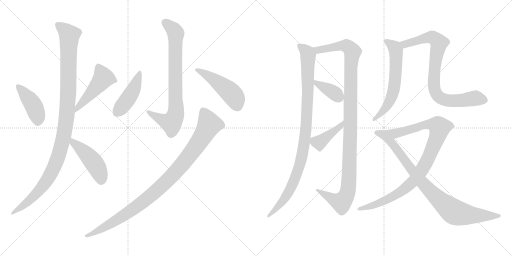
t = 0.00 s
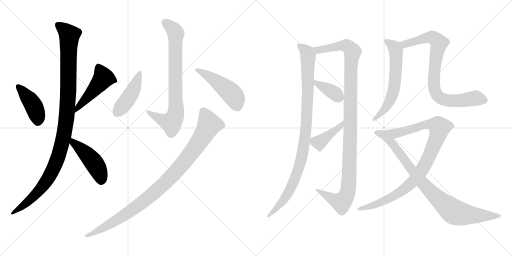
t = 2.66 s
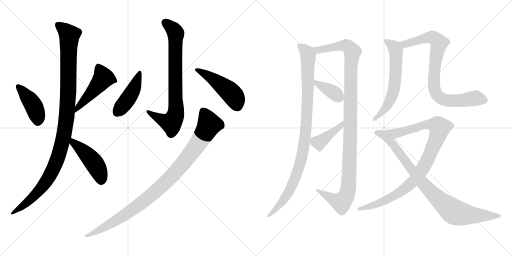
t = 5.31 s
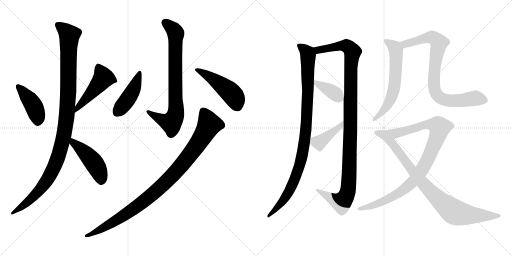
t = 7.96 s
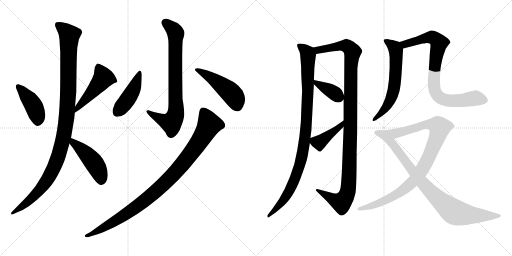
t = 10.62 s
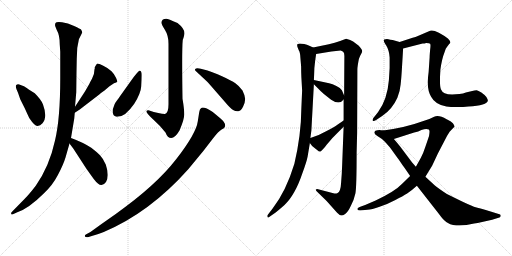
t = 13.27 s

The animated SVG that drew these frames (rendered in a browser with its animation timeline set to each time). Animation: 16 CSS @keyframes rules; one cycle of 13.27 s.

<svg version="1.1" viewBox="0 0 2048 1024" xmlns="http://www.w3.org/2000/svg">
  <g stroke="lightgray" stroke-dasharray="1,1" stroke-width="1" transform="scale(4, 4)">
    <line x1="0" y1="0" x2="256" y2="256"></line>
    <line x1="256" y1="0" x2="0" y2="256"></line>
    <line x1="128" y1="0" x2="128" y2="256"></line>
    <line x1="0" y1="128" x2="256" y2="128"></line>
    <line x1="256" y1="0" x2="512" y2="256"></line>
    <line x1="512" y1="0" x2="256" y2="256"></line>
    <line x1="384" y1="0" x2="384" y2="256"></line>
    <line x1="256" y1="128" x2="512" y2="128"></line>
  </g>
<g transform="scale(1, -1) translate(0, -850)">
   <style type="text/css">
    @keyframes keyframes0 {
      from {
       stroke: black;
       stroke-dashoffset: 423;
       stroke-width: 128;
       }
       58% {
       animation-timing-function: step-end;
       stroke: black;
       stroke-dashoffset: 0;
       stroke-width: 128;
       }
       to {
       stroke: black;
       stroke-width: 1024;
       }
       }
       #make-me-a-hanzi-animation-0 {
         animation: keyframes0 0.594238s both;
         animation-delay: 0.000000s;
         animation-timing-function: linear;
       }
    @keyframes keyframes1 {
      from {
       stroke: black;
       stroke-dashoffset: 486;
       stroke-width: 128;
       }
       61% {
       animation-timing-function: step-end;
       stroke: black;
       stroke-dashoffset: 0;
       stroke-width: 128;
       }
       to {
       stroke: black;
       stroke-width: 1024;
       }
       }
       #make-me-a-hanzi-animation-1 {
         animation: keyframes1 0.645508s both;
         animation-delay: 0.594238s;
         animation-timing-function: linear;
       }
    @keyframes keyframes2 {
      from {
       stroke: black;
       stroke-dashoffset: 1104;
       stroke-width: 128;
       }
       78% {
       animation-timing-function: step-end;
       stroke: black;
       stroke-dashoffset: 0;
       stroke-width: 128;
       }
       to {
       stroke: black;
       stroke-width: 1024;
       }
       }
       #make-me-a-hanzi-animation-2 {
         animation: keyframes2 1.148438s both;
         animation-delay: 1.239746s;
         animation-timing-function: linear;
       }
    @keyframes keyframes3 {
      from {
       stroke: black;
       stroke-dashoffset: 461;
       stroke-width: 128;
       }
       60% {
       animation-timing-function: step-end;
       stroke: black;
       stroke-dashoffset: 0;
       stroke-width: 128;
       }
       to {
       stroke: black;
       stroke-width: 1024;
       }
       }
       #make-me-a-hanzi-animation-3 {
         animation: keyframes3 0.625163s both;
         animation-delay: 2.388184s;
         animation-timing-function: linear;
       }
    @keyframes keyframes4 {
      from {
       stroke: black;
       stroke-dashoffset: 782;
       stroke-width: 128;
       }
       72% {
       animation-timing-function: step-end;
       stroke: black;
       stroke-dashoffset: 0;
       stroke-width: 128;
       }
       to {
       stroke: black;
       stroke-width: 1024;
       }
       }
       #make-me-a-hanzi-animation-4 {
         animation: keyframes4 0.886393s both;
         animation-delay: 3.013347s;
         animation-timing-function: linear;
       }
    @keyframes keyframes5 {
      from {
       stroke: black;
       stroke-dashoffset: 445;
       stroke-width: 128;
       }
       59% {
       animation-timing-function: step-end;
       stroke: black;
       stroke-dashoffset: 0;
       stroke-width: 128;
       }
       to {
       stroke: black;
       stroke-width: 1024;
       }
       }
       #make-me-a-hanzi-animation-5 {
         animation: keyframes5 0.612142s both;
         animation-delay: 3.899740s;
         animation-timing-function: linear;
       }
    @keyframes keyframes6 {
      from {
       stroke: black;
       stroke-dashoffset: 482;
       stroke-width: 128;
       }
       61% {
       animation-timing-function: step-end;
       stroke: black;
       stroke-dashoffset: 0;
       stroke-width: 128;
       }
       to {
       stroke: black;
       stroke-width: 1024;
       }
       }
       #make-me-a-hanzi-animation-6 {
         animation: keyframes6 0.642253s both;
         animation-delay: 4.511882s;
         animation-timing-function: linear;
       }
    @keyframes keyframes7 {
      from {
       stroke: black;
       stroke-dashoffset: 989;
       stroke-width: 128;
       }
       76% {
       animation-timing-function: step-end;
       stroke: black;
       stroke-dashoffset: 0;
       stroke-width: 128;
       }
       to {
       stroke: black;
       stroke-width: 1024;
       }
       }
       #make-me-a-hanzi-animation-7 {
         animation: keyframes7 1.054850s both;
         animation-delay: 5.154135s;
         animation-timing-function: linear;
       }
    @keyframes keyframes8 {
      from {
       stroke: black;
       stroke-dashoffset: 995;
       stroke-width: 128;
       }
       76% {
       animation-timing-function: step-end;
       stroke: black;
       stroke-dashoffset: 0;
       stroke-width: 128;
       }
       to {
       stroke: black;
       stroke-width: 1024;
       }
       }
       #make-me-a-hanzi-animation-8 {
         animation: keyframes8 1.059733s both;
         animation-delay: 6.208985s;
         animation-timing-function: linear;
       }
    @keyframes keyframes9 {
      from {
       stroke: black;
       stroke-dashoffset: 1138;
       stroke-width: 128;
       }
       79% {
       animation-timing-function: step-end;
       stroke: black;
       stroke-dashoffset: 0;
       stroke-width: 128;
       }
       to {
       stroke: black;
       stroke-width: 1024;
       }
       }
       #make-me-a-hanzi-animation-9 {
         animation: keyframes9 1.176107s both;
         animation-delay: 7.268718s;
         animation-timing-function: linear;
       }
    @keyframes keyframes10 {
      from {
       stroke: black;
       stroke-dashoffset: 377;
       stroke-width: 128;
       }
       55% {
       animation-timing-function: step-end;
       stroke: black;
       stroke-dashoffset: 0;
       stroke-width: 128;
       }
       to {
       stroke: black;
       stroke-width: 1024;
       }
       }
       #make-me-a-hanzi-animation-10 {
         animation: keyframes10 0.556803s both;
         animation-delay: 8.444825s;
         animation-timing-function: linear;
       }
    @keyframes keyframes11 {
      from {
       stroke: black;
       stroke-dashoffset: 413;
       stroke-width: 128;
       }
       57% {
       animation-timing-function: step-end;
       stroke: black;
       stroke-dashoffset: 0;
       stroke-width: 128;
       }
       to {
       stroke: black;
       stroke-width: 1024;
       }
       }
       #make-me-a-hanzi-animation-11 {
         animation: keyframes11 0.586100s both;
         animation-delay: 9.001628s;
         animation-timing-function: linear;
       }
    @keyframes keyframes12 {
      from {
       stroke: black;
       stroke-dashoffset: 616;
       stroke-width: 128;
       }
       67% {
       animation-timing-function: step-end;
       stroke: black;
       stroke-dashoffset: 0;
       stroke-width: 128;
       }
       to {
       stroke: black;
       stroke-width: 1024;
       }
       }
       #make-me-a-hanzi-animation-12 {
         animation: keyframes12 0.751302s both;
         animation-delay: 9.587728s;
         animation-timing-function: linear;
       }
    @keyframes keyframes13 {
      from {
       stroke: black;
       stroke-dashoffset: 828;
       stroke-width: 128;
       }
       73% {
       animation-timing-function: step-end;
       stroke: black;
       stroke-dashoffset: 0;
       stroke-width: 128;
       }
       to {
       stroke: black;
       stroke-width: 1024;
       }
       }
       #make-me-a-hanzi-animation-13 {
         animation: keyframes13 0.923828s both;
         animation-delay: 10.339030s;
         animation-timing-function: linear;
       }
    @keyframes keyframes14 {
      from {
       stroke: black;
       stroke-dashoffset: 970;
       stroke-width: 128;
       }
       76% {
       animation-timing-function: step-end;
       stroke: black;
       stroke-dashoffset: 0;
       stroke-width: 128;
       }
       to {
       stroke: black;
       stroke-width: 1024;
       }
       }
       #make-me-a-hanzi-animation-14 {
         animation: keyframes14 1.039388s both;
         animation-delay: 11.262858s;
         animation-timing-function: linear;
       }
    @keyframes keyframes15 {
      from {
       stroke: black;
       stroke-dashoffset: 885;
       stroke-width: 128;
       }
       74% {
       animation-timing-function: step-end;
       stroke: black;
       stroke-dashoffset: 0;
       stroke-width: 128;
       }
       to {
       stroke: black;
       stroke-width: 1024;
       }
       }
       #make-me-a-hanzi-animation-15 {
         animation: keyframes15 0.970215s both;
         animation-delay: 12.302246s;
         animation-timing-function: linear;
       }
</style>
<path d="M 77.0 512.5 Q 69.0 514.5 65.0 510.0 Q 61.0 505.5 66.0 493.5 L 72.0 479.5 L 81.0 453.5 L 99.0 417.5 Q 107.0 399.5 117.0 378.5 Q 139.0 345.5 150.0 346.5 Q 161.0 347.5 170.0 357.5 Q 191.0 380.5 172.0 432.5 Q 166.0 450.5 139.0 477.5 L 115.0 492.5 Q 97.0 505.5 93.0 506.5 L 77.0 512.5 Z" fill="lightgray"></path> 
<path d="M 299.0 399.5 L 319.0 412.5 L 397.0 472.5 Q 406.0 480.5 418.0 488.5 L 438.0 505.5 Q 447.0 512.5 456.0 517.5 Q 467.0 520.5 469.0 523.5 Q 470.0 525.5 464.0 539.5 Q 458.0 553.5 446.0 565.5 Q 434.0 577.5 413.0 587.5 Q 391.0 597.5 388.0 595.5 Q 385.0 593.5 379.0 581.5 Q 379.0 578.5 379.0 575.5 L 378.0 573.5 Q 378.0 552.5 368.0 535.5 Q 358.0 517.5 357.0 514.5 L 341.0 486.5 Q 338.0 481.5 332.0 472.5 L 300.0 423.5 C 284.0 398.5 274.0 383.5 299.0 399.5 Z" fill="lightgray"></path> 
<path d="M 309.0 658.5 Q 315.0 691.5 316.0 694.5 L 329.0 720.5 Q 329.0 724.5 324.0 732.5 Q 322.0 734.5 296.5 746.5 Q 271.0 758.5 248.0 761.5 Q 225.0 764.5 222.0 758.0 Q 219.0 751.5 221.0 745.5 L 227.0 730.5 Q 239.0 710.5 239.0 672.5 L 241.0 643.5 L 241.0 536.5 Q 241.0 375.5 220.0 288.5 Q 198.0 186.5 143.0 107.5 Q 117.0 73.5 98.0 54.5 L 48.0 3.5 Q 43.0 -1.5 45.0 -5.5 Q 45.0 -9.5 54.0 -5.5 L 67.0 0.5 Q 114.0 15.5 177.0 78.5 Q 210.0 108.5 232.0 151.0 Q 254.0 193.5 262.0 220.5 L 278.0 276.5 L 284.0 298.5 L 297.0 376.5 L 299.0 399.5 L 300.0 423.5 L 305.0 481.5 L 306.0 562.5 L 307.0 615.5 L 309.0 658.5 Z" fill="lightgray"></path> 
<path d="M 278.0 276.5 L 293.0 256.5 L 345.0 176.5 Q 369.0 142.5 375.0 134.5 Q 394.0 109.5 406.0 110.5 Q 430.0 115.5 431.0 150.5 Q 431.0 169.5 423.0 192.5 Q 414.0 214.5 400.0 229.5 Q 386.0 243.5 365.0 259.5 Q 331.0 281.5 284.0 298.5 C 256.0 308.5 260.0 300.5 278.0 276.5 Z" fill="lightgray"></path> 
<path d="M 665.0 775.5 Q 646.0 775.5 646.0 759.5 Q 646.0 752.5 660.0 730.5 Q 674.0 708.5 674.0 675.5 L 674.0 433.5 Q 674.0 397.5 660.0 394.5 Q 639.0 394.5 594.0 409.5 Q 570.0 409.5 613.0 372.5 Q 641.0 347.5 662.0 320.5 Q 670.0 298.5 685.0 298.5 Q 700.0 298.5 718.0 328.5 Q 737.0 371.5 737.0 393.0 Q 737.0 414.5 730.0 455.5 Q 727.0 651.5 731.0 690.5 Q 738.0 710.5 738.0 717.5 Q 738.0 736.5 710.0 758.5 Q 672.0 775.5 665.0 775.5 Z" fill="lightgray"></path> 
<path d="M 559.0 567.5 Q 555.0 568.5 522.0 524.5 L 482.0 468.5 Q 477.0 460.5 468.5 449.5 Q 460.0 438.5 458.0 432.5 L 451.0 412.5 Q 448.0 386.5 465.0 383.5 Q 499.0 379.5 537.0 435.5 Q 563.0 476.5 565.0 505.5 Q 567.0 534.5 567.0 550.5 Q 567.0 566.5 559.0 567.5 Z" fill="lightgray"></path> 
<path d="M 829.0 523.5 Q 834.0 518.5 859.0 489.5 L 900.0 442.5 Q 922.0 416.5 932.5 410.0 Q 943.0 403.5 953.5 405.0 Q 964.0 406.5 972.5 424.0 Q 981.0 441.5 980.5 455.0 Q 980.0 468.5 970.0 488.5 Q 957.0 506.5 941.5 517.5 Q 926.0 528.5 888.0 545.5 Q 850.0 562.5 830.0 568.5 L 803.0 575.5 Q 785.0 579.5 781.0 574.5 Q 777.0 569.5 785.0 564.5 L 829.0 523.5 Z" fill="lightgray"></path> 
<path d="M 367.0 -93.5 Q 393.0 -86.5 415.0 -77.5 Q 599.0 0.5 753.0 173.5 L 814.0 247.5 L 851.0 295.5 Q 875.0 325.5 886.5 332.0 Q 898.0 338.5 899.0 342.5 Q 902.0 346.5 899.0 356.0 Q 896.0 365.5 881.0 377.5 L 851.0 402.5 Q 813.0 426.5 804.0 417.5 Q 799.0 415.5 797.0 402.5 L 791.0 364.5 Q 785.0 317.5 704.5 213.0 Q 624.0 108.5 463.0 -5.5 L 399.0 -50.5 Q 362.0 -77.5 360.0 -78.5 L 345.0 -86.5 Q 338.0 -90.5 339.5 -95.0 Q 341.0 -99.5 351.0 -98.5 L 367.0 -93.5 Z" fill="lightgray"></path> 
<path d="M 1252.5 660.5 L 1239.5 666.5 Q 1204.5 679.5 1190.5 674.5 Q 1187.5 672.5 1189.5 663.5 L 1195.5 648.5 Q 1200.5 641.5 1201.5 620.5 L 1204.5 584.5 Q 1204.5 558.5 1205.5 541.5 L 1208.5 488.5 L 1205.5 419.5 Q 1204.5 309.5 1177.5 195.5 Q 1144.5 86.5 1090.5 16.5 L 1070.5 -9.5 Q 1067.5 -14.5 1070.5 -17.5 Q 1071.5 -23.5 1079.5 -15.5 L 1102.5 0.5 Q 1132.5 24.5 1145.5 38.5 Q 1159.5 52.5 1176.5 81.5 Q 1193.5 110.5 1209.5 157.5 Q 1226.5 203.5 1230.5 224.5 L 1239.5 278.5 L 1241.5 298.5 L 1245.5 328.5 L 1255.5 513.5 L 1255.5 530.5 L 1256.5 551.5 Q 1256.5 578.5 1260.5 606.5 L 1264.5 634.5 C 1267.5 654.5 1267.5 654.5 1252.5 660.5 Z" fill="lightgray"></path> 
<path d="M 1315.5 673.5 L 1252.5 660.5 C 1223.5 654.5 1234.5 629.5 1264.5 634.5 L 1325.5 644.5 L 1362.5 648.5 Q 1370.5 646.5 1373.5 642.5 Q 1377.5 638.5 1377.5 626.5 L 1376.5 468.5 L 1374.5 452.5 L 1374.5 368.5 L 1374.5 343.5 L 1368.5 187.5 Q 1367.5 156.5 1364.5 120.5 Q 1362.5 83.5 1350.5 78.5 Q 1344.5 75.5 1337.5 76.5 L 1272.5 93.5 Q 1265.5 94.5 1263.5 92.5 Q 1262.5 88.5 1266.5 85.5 L 1306.5 46.5 L 1348.5 -0.5 Q 1359.5 -11.5 1364.5 -11.5 Q 1370.5 -12.5 1380.5 -5.5 Q 1391.5 1.5 1403.5 27.5 Q 1416.5 52.5 1421.5 76.5 Q 1426.5 100.5 1426.5 240.5 L 1428.5 318.5 L 1429.5 572.5 Q 1429.5 584.5 1435.5 614.5 Q 1440.5 628.5 1446.5 638.5 Q 1452.5 647.5 1442.5 658.5 Q 1436.5 668.5 1424.5 675.5 Q 1412.5 685.5 1400.5 690.5 L 1384.5 695.5 L 1360.5 686.5 Q 1339.5 678.5 1315.5 673.5 Z" fill="lightgray"></path> 
<path d="M 1255.5 513.5 L 1272.5 496.5 Q 1279.5 488.5 1295.5 474.5 L 1324.5 451.5 Q 1357.5 428.5 1374.5 452.5 C 1380.5 459.5 1380.5 459.5 1376.5 468.5 L 1367.5 489.5 Q 1362.5 498.5 1345.5 506.5 Q 1329.5 514.5 1316.5 517.5 L 1255.5 530.5 C 1233.5 535.5 1234.5 534.5 1255.5 513.5 Z" fill="lightgray"></path> 
<path d="M 1239.5 278.5 L 1248.5 266.5 L 1273.5 246.5 Q 1276.5 242.5 1282.5 244.5 L 1292.5 254.5 Q 1300.5 262.5 1306.5 271.5 L 1313.5 279.5 Q 1325.5 295.5 1347.5 316.5 L 1374.5 343.5 C 1395.5 364.5 1399.5 385.5 1374.5 368.5 L 1349.5 351.5 Q 1338.5 343.5 1304.5 325.5 Q 1271.5 306.5 1241.5 298.5 C 1227.5 294.5 1227.5 294.5 1239.5 278.5 Z" fill="lightgray"></path> 
<path d="M 1598.5 682.5 L 1570.5 690.5 Q 1560.5 691.5 1553.5 693.5 Q 1547.5 695.5 1536.5 692.5 Q 1531.5 686.5 1545.5 667.5 Q 1556.5 649.5 1558.5 620.5 L 1558.5 578.5 L 1555.5 529.5 Q 1549.5 453.5 1512.5 402.5 L 1493.5 378.5 Q 1489.5 373.5 1490.5 368.5 Q 1492.5 362.5 1504.5 370.5 L 1528.5 386.5 Q 1568.5 412.5 1589.5 459.5 Q 1600.5 487.5 1602.5 512.5 Q 1605.5 537.5 1608.5 590.5 L 1612.5 656.5 C 1613.5 678.5 1613.5 678.5 1598.5 682.5 Z" fill="lightgray"></path> 
<path d="M 1704.5 678.5 Q 1718.5 678.5 1720.5 675.5 Q 1723.5 672.5 1720.5 651.5 Q 1718.5 629.5 1718.5 621.5 L 1714.5 562.5 Q 1704.5 493.5 1724.5 463.5 Q 1740.5 432.5 1785.5 424.5 Q 1809.5 420.5 1852.5 422.5 L 1873.5 424.5 Q 1948.5 428.5 1951.5 448.5 Q 1951.5 452.5 1945.5 462.5 Q 1938.5 471.5 1925.5 480.5 Q 1912.5 488.5 1906.5 489.5 Q 1900.5 489.5 1884.5 485.5 L 1863.5 480.5 Q 1853.5 475.5 1837.5 474.5 L 1808.5 472.5 Q 1771.5 472.5 1763.5 493.5 Q 1757.5 507.5 1761.5 571.5 Q 1767.5 615.5 1778.5 642.5 Q 1782.5 658.5 1788.5 663.5 L 1797.5 675.5 L 1799.5 676.5 Q 1804.5 685.5 1791.5 696.5 Q 1779.5 706.5 1755.5 719.5 Q 1731.5 731.5 1720.5 727.5 L 1678.5 709.5 Q 1659.5 701.5 1650.5 699.5 L 1598.5 682.5 C 1569.5 673.5 1583.5 649.5 1612.5 656.5 L 1690.5 676.5 Q 1698.5 676.5 1704.5 678.5 Z" fill="lightgray"></path> 
<path d="M 1572.5 334.5 L 1533.5 328.5 C 1503.5 323.5 1546.5 285.5 1575.5 294.5 L 1656.5 320.5 Q 1674.5 324.5 1685.5 330.5 Q 1704.5 336.5 1715.5 332.5 Q 1719.5 328.5 1717.5 316.5 Q 1716.5 304.5 1713.5 298.5 L 1701.5 263.5 Q 1692.5 235.5 1683.5 219.5 L 1663.5 183.5 L 1640.5 146.5 L 1607.5 114.5 Q 1580.5 85.5 1502.5 48.5 L 1460.5 30.5 L 1438.5 22.5 Q 1428.5 18.5 1429.5 13.5 Q 1431.5 8.5 1440.5 8.5 L 1469.5 11.5 Q 1486.5 12.5 1518.5 23.5 Q 1551.5 34.5 1581.5 50.5 Q 1612.5 66.5 1628.5 76.5 Q 1644.5 86.5 1667.5 107.5 L 1701.5 143.5 L 1728.5 187.5 L 1751.5 236.5 L 1788.5 307.5 L 1798.5 323.5 L 1818.5 344.5 Q 1818.5 347.5 1811.5 357.5 Q 1804.5 366.5 1786.5 373.5 Q 1754.5 392.5 1736.5 383.5 L 1717.5 374.5 L 1657.5 354.5 L 1612.5 342.5 L 1572.5 334.5 Z" fill="lightgray"></path> 
<path d="M 1533.5 328.5 L 1523.5 329.5 Q 1519.5 330.5 1509.5 329.5 Q 1499.5 328.5 1497.5 322.5 Q 1495.5 313.5 1509.5 306.5 Q 1524.5 298.5 1540.5 282.5 Q 1556.5 265.5 1561.5 258.5 L 1584.5 226.5 Q 1594.5 213.5 1610.5 189.5 Q 1619.5 177.5 1640.5 146.5 L 1667.5 107.5 L 1757.5 -7.5 Q 1774.5 -31.5 1786.5 -38.5 Q 1802.5 -48.5 1812.5 -49.5 Q 1848.5 -55.5 1896.5 -43.5 L 1910.5 -41.5 L 1968.5 -28.5 L 1997.5 -19.5 Q 2002.5 -17.5 2002.5 -13.5 Q 2004.5 -6.5 1994.5 -5.5 L 1962.5 4.5 Q 1911.5 19.5 1902.5 21.5 Q 1893.5 23.5 1848.5 44.5 L 1787.5 74.5 Q 1755.5 95.5 1739.5 108.5 L 1701.5 143.5 L 1663.5 183.5 L 1648.5 200.5 L 1600.5 264.5 Q 1588.5 279.5 1575.5 294.5 C 1556.5 317.5 1547.5 327.5 1533.5 328.5 Z" fill="lightgray"></path> 
      <clipPath id="make-me-a-hanzi-clip-0">
      <path d="M 77.0 512.5 Q 69.0 514.5 65.0 510.0 Q 61.0 505.5 66.0 493.5 L 72.0 479.5 L 81.0 453.5 L 99.0 417.5 Q 107.0 399.5 117.0 378.5 Q 139.0 345.5 150.0 346.5 Q 161.0 347.5 170.0 357.5 Q 191.0 380.5 172.0 432.5 Q 166.0 450.5 139.0 477.5 L 115.0 492.5 Q 97.0 505.5 93.0 506.5 L 77.0 512.5 Z" fill="lightgray"></path>
      </clipPath>
      <path clip-path="url(#make-me-a-hanzi-clip-0)" d="M 72.0 504.5 L 135.0 426.5 L 151.0 382.5 L 151.0 362.5 " fill="none" id="make-me-a-hanzi-animation-0" stroke-dasharray="295 590" stroke-linecap="round"></path>

      <clipPath id="make-me-a-hanzi-clip-1">
      <path d="M 299.0 399.5 L 319.0 412.5 L 397.0 472.5 Q 406.0 480.5 418.0 488.5 L 438.0 505.5 Q 447.0 512.5 456.0 517.5 Q 467.0 520.5 469.0 523.5 Q 470.0 525.5 464.0 539.5 Q 458.0 553.5 446.0 565.5 Q 434.0 577.5 413.0 587.5 Q 391.0 597.5 388.0 595.5 Q 385.0 593.5 379.0 581.5 Q 379.0 578.5 379.0 575.5 L 378.0 573.5 Q 378.0 552.5 368.0 535.5 Q 358.0 517.5 357.0 514.5 L 341.0 486.5 Q 338.0 481.5 332.0 472.5 L 300.0 423.5 C 284.0 398.5 274.0 383.5 299.0 399.5 Z" fill="lightgray"></path>
      </clipPath>
      <path clip-path="url(#make-me-a-hanzi-clip-1)" d="M 391.0 589.5 L 414.0 539.5 L 302.0 405.5 " fill="none" id="make-me-a-hanzi-animation-1" stroke-dasharray="358 716" stroke-linecap="round"></path>

      <clipPath id="make-me-a-hanzi-clip-2">
      <path d="M 309.0 658.5 Q 315.0 691.5 316.0 694.5 L 329.0 720.5 Q 329.0 724.5 324.0 732.5 Q 322.0 734.5 296.5 746.5 Q 271.0 758.5 248.0 761.5 Q 225.0 764.5 222.0 758.0 Q 219.0 751.5 221.0 745.5 L 227.0 730.5 Q 239.0 710.5 239.0 672.5 L 241.0 643.5 L 241.0 536.5 Q 241.0 375.5 220.0 288.5 Q 198.0 186.5 143.0 107.5 Q 117.0 73.5 98.0 54.5 L 48.0 3.5 Q 43.0 -1.5 45.0 -5.5 Q 45.0 -9.5 54.0 -5.5 L 67.0 0.5 Q 114.0 15.5 177.0 78.5 Q 210.0 108.5 232.0 151.0 Q 254.0 193.5 262.0 220.5 L 278.0 276.5 L 284.0 298.5 L 297.0 376.5 L 299.0 399.5 L 300.0 423.5 L 305.0 481.5 L 306.0 562.5 L 307.0 615.5 L 309.0 658.5 Z" fill="lightgray"></path>
      </clipPath>
      <path clip-path="url(#make-me-a-hanzi-clip-2)" d="M 231.0 751.5 L 277.0 709.5 L 273.0 476.5 L 256.0 311.5 L 233.0 223.5 L 191.0 132.5 L 120.0 50.5 L 50.0 -1.5 " fill="none" id="make-me-a-hanzi-animation-2" stroke-dasharray="976 1952" stroke-linecap="round"></path>

      <clipPath id="make-me-a-hanzi-clip-3">
      <path d="M 278.0 276.5 L 293.0 256.5 L 345.0 176.5 Q 369.0 142.5 375.0 134.5 Q 394.0 109.5 406.0 110.5 Q 430.0 115.5 431.0 150.5 Q 431.0 169.5 423.0 192.5 Q 414.0 214.5 400.0 229.5 Q 386.0 243.5 365.0 259.5 Q 331.0 281.5 284.0 298.5 C 256.0 308.5 260.0 300.5 278.0 276.5 Z" fill="lightgray"></path>
      </clipPath>
      <path clip-path="url(#make-me-a-hanzi-clip-3)" d="M 290.0 290.5 L 293.0 279.5 L 334.0 246.5 L 386.0 184.5 L 406.0 127.5 " fill="none" id="make-me-a-hanzi-animation-3" stroke-dasharray="333 666" stroke-linecap="round"></path>

      <clipPath id="make-me-a-hanzi-clip-4">
      <path d="M 665.0 775.5 Q 646.0 775.5 646.0 759.5 Q 646.0 752.5 660.0 730.5 Q 674.0 708.5 674.0 675.5 L 674.0 433.5 Q 674.0 397.5 660.0 394.5 Q 639.0 394.5 594.0 409.5 Q 570.0 409.5 613.0 372.5 Q 641.0 347.5 662.0 320.5 Q 670.0 298.5 685.0 298.5 Q 700.0 298.5 718.0 328.5 Q 737.0 371.5 737.0 393.0 Q 737.0 414.5 730.0 455.5 Q 727.0 651.5 731.0 690.5 Q 738.0 710.5 738.0 717.5 Q 738.0 736.5 710.0 758.5 Q 672.0 775.5 665.0 775.5 Z" fill="lightgray"></path>
      </clipPath>
      <path clip-path="url(#make-me-a-hanzi-clip-4)" d="M 662.0 760.5 L 696.0 730.5 L 703.0 716.5 L 702.0 391.5 L 685.0 359.5 L 607.0 388.5 L 600.0 400.5 L 593.0 401.5 " fill="none" id="make-me-a-hanzi-animation-4" stroke-dasharray="654 1308" stroke-linecap="round"></path>

      <clipPath id="make-me-a-hanzi-clip-5">
      <path d="M 559.0 567.5 Q 555.0 568.5 522.0 524.5 L 482.0 468.5 Q 477.0 460.5 468.5 449.5 Q 460.0 438.5 458.0 432.5 L 451.0 412.5 Q 448.0 386.5 465.0 383.5 Q 499.0 379.5 537.0 435.5 Q 563.0 476.5 565.0 505.5 Q 567.0 534.5 567.0 550.5 Q 567.0 566.5 559.0 567.5 Z" fill="lightgray"></path>
      </clipPath>
      <path clip-path="url(#make-me-a-hanzi-clip-5)" d="M 560.0 562.5 L 530.0 484.5 L 467.0 399.5 " fill="none" id="make-me-a-hanzi-animation-5" stroke-dasharray="317 634" stroke-linecap="round"></path>

      <clipPath id="make-me-a-hanzi-clip-6">
      <path d="M 829.0 523.5 Q 834.0 518.5 859.0 489.5 L 900.0 442.5 Q 922.0 416.5 932.5 410.0 Q 943.0 403.5 953.5 405.0 Q 964.0 406.5 972.5 424.0 Q 981.0 441.5 980.5 455.0 Q 980.0 468.5 970.0 488.5 Q 957.0 506.5 941.5 517.5 Q 926.0 528.5 888.0 545.5 Q 850.0 562.5 830.0 568.5 L 803.0 575.5 Q 785.0 579.5 781.0 574.5 Q 777.0 569.5 785.0 564.5 L 829.0 523.5 Z" fill="lightgray"></path>
      </clipPath>
      <path clip-path="url(#make-me-a-hanzi-clip-6)" d="M 787.0 570.5 L 830.0 549.5 L 908.0 493.5 L 935.0 465.5 L 949.0 424.5 " fill="none" id="make-me-a-hanzi-animation-6" stroke-dasharray="354 708" stroke-linecap="round"></path>

      <clipPath id="make-me-a-hanzi-clip-7">
      <path d="M 367.0 -93.5 Q 393.0 -86.5 415.0 -77.5 Q 599.0 0.5 753.0 173.5 L 814.0 247.5 L 851.0 295.5 Q 875.0 325.5 886.5 332.0 Q 898.0 338.5 899.0 342.5 Q 902.0 346.5 899.0 356.0 Q 896.0 365.5 881.0 377.5 L 851.0 402.5 Q 813.0 426.5 804.0 417.5 Q 799.0 415.5 797.0 402.5 L 791.0 364.5 Q 785.0 317.5 704.5 213.0 Q 624.0 108.5 463.0 -5.5 L 399.0 -50.5 Q 362.0 -77.5 360.0 -78.5 L 345.0 -86.5 Q 338.0 -90.5 339.5 -95.0 Q 341.0 -99.5 351.0 -98.5 L 367.0 -93.5 Z" fill="lightgray"></path>
      </clipPath>
      <path clip-path="url(#make-me-a-hanzi-clip-7)" d="M 812.0 406.5 L 831.0 368.5 L 834.0 344.5 L 783.0 262.5 L 692.0 150.5 L 611.0 74.5 L 540.0 18.5 L 441.0 -45.5 L 346.0 -93.5 " fill="none" id="make-me-a-hanzi-animation-7" stroke-dasharray="861 1722" stroke-linecap="round"></path>

      <clipPath id="make-me-a-hanzi-clip-8">
      <path d="M 1252.5 660.5 L 1239.5 666.5 Q 1204.5 679.5 1190.5 674.5 Q 1187.5 672.5 1189.5 663.5 L 1195.5 648.5 Q 1200.5 641.5 1201.5 620.5 L 1204.5 584.5 Q 1204.5 558.5 1205.5 541.5 L 1208.5 488.5 L 1205.5 419.5 Q 1204.5 309.5 1177.5 195.5 Q 1144.5 86.5 1090.5 16.5 L 1070.5 -9.5 Q 1067.5 -14.5 1070.5 -17.5 Q 1071.5 -23.5 1079.5 -15.5 L 1102.5 0.5 Q 1132.5 24.5 1145.5 38.5 Q 1159.5 52.5 1176.5 81.5 Q 1193.5 110.5 1209.5 157.5 Q 1226.5 203.5 1230.5 224.5 L 1239.5 278.5 L 1241.5 298.5 L 1245.5 328.5 L 1255.5 513.5 L 1255.5 530.5 L 1256.5 551.5 Q 1256.5 578.5 1260.5 606.5 L 1264.5 634.5 C 1267.5 654.5 1267.5 654.5 1252.5 660.5 Z" fill="lightgray"></path>
      </clipPath>
      <path clip-path="url(#make-me-a-hanzi-clip-8)" d="M 1195.5 668.5 L 1223.5 646.5 L 1232.5 629.5 L 1229.5 429.5 L 1209.5 234.5 L 1187.5 156.5 L 1156.5 84.5 L 1130.5 45.5 L 1074.5 -13.5 " fill="none" id="make-me-a-hanzi-animation-8" stroke-dasharray="867 1734" stroke-linecap="round"></path>

      <clipPath id="make-me-a-hanzi-clip-9">
      <path d="M 1315.5 673.5 L 1252.5 660.5 C 1223.5 654.5 1234.5 629.5 1264.5 634.5 L 1325.5 644.5 L 1362.5 648.5 Q 1370.5 646.5 1373.5 642.5 Q 1377.5 638.5 1377.5 626.5 L 1376.5 468.5 L 1374.5 452.5 L 1374.5 368.5 L 1374.5 343.5 L 1368.5 187.5 Q 1367.5 156.5 1364.5 120.5 Q 1362.5 83.5 1350.5 78.5 Q 1344.5 75.5 1337.5 76.5 L 1272.5 93.5 Q 1265.5 94.5 1263.5 92.5 Q 1262.5 88.5 1266.5 85.5 L 1306.5 46.5 L 1348.5 -0.5 Q 1359.5 -11.5 1364.5 -11.5 Q 1370.5 -12.5 1380.5 -5.5 Q 1391.5 1.5 1403.5 27.5 Q 1416.5 52.5 1421.5 76.5 Q 1426.5 100.5 1426.5 240.5 L 1428.5 318.5 L 1429.5 572.5 Q 1429.5 584.5 1435.5 614.5 Q 1440.5 628.5 1446.5 638.5 Q 1452.5 647.5 1442.5 658.5 Q 1436.5 668.5 1424.5 675.5 Q 1412.5 685.5 1400.5 690.5 L 1384.5 695.5 L 1360.5 686.5 Q 1339.5 678.5 1315.5 673.5 Z" fill="lightgray"></path>
      </clipPath>
      <path clip-path="url(#make-me-a-hanzi-clip-9)" d="M 1259.5 656.5 L 1286.5 652.5 L 1374.5 668.5 L 1393.5 662.5 L 1410.5 643.5 L 1402.5 571.5 L 1402.5 342.5 L 1389.5 78.5 L 1365.5 40.5 L 1268.5 90.5 " fill="none" id="make-me-a-hanzi-animation-9" stroke-dasharray="1010 2020" stroke-linecap="round"></path>

      <clipPath id="make-me-a-hanzi-clip-10">
      <path d="M 1255.5 513.5 L 1272.5 496.5 Q 1279.5 488.5 1295.5 474.5 L 1324.5 451.5 Q 1357.5 428.5 1374.5 452.5 C 1380.5 459.5 1380.5 459.5 1376.5 468.5 L 1367.5 489.5 Q 1362.5 498.5 1345.5 506.5 Q 1329.5 514.5 1316.5 517.5 L 1255.5 530.5 C 1233.5 535.5 1234.5 534.5 1255.5 513.5 Z" fill="lightgray"></path>
      </clipPath>
      <path clip-path="url(#make-me-a-hanzi-clip-10)" d="M 1262.5 526.5 L 1266.5 516.5 L 1327.5 484.5 L 1359.5 458.5 " fill="none" id="make-me-a-hanzi-animation-10" stroke-dasharray="249 498" stroke-linecap="round"></path>

      <clipPath id="make-me-a-hanzi-clip-11">
      <path d="M 1239.5 278.5 L 1248.5 266.5 L 1273.5 246.5 Q 1276.5 242.5 1282.5 244.5 L 1292.5 254.5 Q 1300.5 262.5 1306.5 271.5 L 1313.5 279.5 Q 1325.5 295.5 1347.5 316.5 L 1374.5 343.5 C 1395.5 364.5 1399.5 385.5 1374.5 368.5 L 1349.5 351.5 Q 1338.5 343.5 1304.5 325.5 Q 1271.5 306.5 1241.5 298.5 C 1227.5 294.5 1227.5 294.5 1239.5 278.5 Z" fill="lightgray"></path>
      </clipPath>
      <path clip-path="url(#make-me-a-hanzi-clip-11)" d="M 1249.5 292.5 L 1259.5 283.5 L 1277.5 280.5 L 1365.5 349.5 L 1369.5 362.5 " fill="none" id="make-me-a-hanzi-animation-11" stroke-dasharray="285 570" stroke-linecap="round"></path>

      <clipPath id="make-me-a-hanzi-clip-12">
      <path d="M 1598.5 682.5 L 1570.5 690.5 Q 1560.5 691.5 1553.5 693.5 Q 1547.5 695.5 1536.5 692.5 Q 1531.5 686.5 1545.5 667.5 Q 1556.5 649.5 1558.5 620.5 L 1558.5 578.5 L 1555.5 529.5 Q 1549.5 453.5 1512.5 402.5 L 1493.5 378.5 Q 1489.5 373.5 1490.5 368.5 Q 1492.5 362.5 1504.5 370.5 L 1528.5 386.5 Q 1568.5 412.5 1589.5 459.5 Q 1600.5 487.5 1602.5 512.5 Q 1605.5 537.5 1608.5 590.5 L 1612.5 656.5 C 1613.5 678.5 1613.5 678.5 1598.5 682.5 Z" fill="lightgray"></path>
      </clipPath>
      <path clip-path="url(#make-me-a-hanzi-clip-12)" d="M 1542.5 687.5 L 1571.5 667.5 L 1583.5 646.5 L 1578.5 509.5 L 1553.5 435.5 L 1497.5 371.5 " fill="none" id="make-me-a-hanzi-animation-12" stroke-dasharray="488 976" stroke-linecap="round"></path>

      <clipPath id="make-me-a-hanzi-clip-13">
      <path d="M 1704.5 678.5 Q 1718.5 678.5 1720.5 675.5 Q 1723.5 672.5 1720.5 651.5 Q 1718.5 629.5 1718.5 621.5 L 1714.5 562.5 Q 1704.5 493.5 1724.5 463.5 Q 1740.5 432.5 1785.5 424.5 Q 1809.5 420.5 1852.5 422.5 L 1873.5 424.5 Q 1948.5 428.5 1951.5 448.5 Q 1951.5 452.5 1945.5 462.5 Q 1938.5 471.5 1925.5 480.5 Q 1912.5 488.5 1906.5 489.5 Q 1900.5 489.5 1884.5 485.5 L 1863.5 480.5 Q 1853.5 475.5 1837.5 474.5 L 1808.5 472.5 Q 1771.5 472.5 1763.5 493.5 Q 1757.5 507.5 1761.5 571.5 Q 1767.5 615.5 1778.5 642.5 Q 1782.5 658.5 1788.5 663.5 L 1797.5 675.5 L 1799.5 676.5 Q 1804.5 685.5 1791.5 696.5 Q 1779.5 706.5 1755.5 719.5 Q 1731.5 731.5 1720.5 727.5 L 1678.5 709.5 Q 1659.5 701.5 1650.5 699.5 L 1598.5 682.5 C 1569.5 673.5 1583.5 649.5 1612.5 656.5 L 1690.5 676.5 Q 1698.5 676.5 1704.5 678.5 Z" fill="lightgray"></path>
      </clipPath>
      <path clip-path="url(#make-me-a-hanzi-clip-13)" d="M 1606.5 678.5 L 1628.5 675.5 L 1723.5 702.5 L 1748.5 689.5 L 1755.5 678.5 L 1740.5 597.5 L 1735.5 518.5 L 1739.5 486.5 L 1753.5 464.5 L 1770.5 453.5 L 1803.5 447.5 L 1897.5 457.5 L 1938.5 451.5 " fill="none" id="make-me-a-hanzi-animation-13" stroke-dasharray="700 1400" stroke-linecap="round"></path>

      <clipPath id="make-me-a-hanzi-clip-14">
      <path d="M 1572.5 334.5 L 1533.5 328.5 C 1503.5 323.5 1546.5 285.5 1575.5 294.5 L 1656.5 320.5 Q 1674.5 324.5 1685.5 330.5 Q 1704.5 336.5 1715.5 332.5 Q 1719.5 328.5 1717.5 316.5 Q 1716.5 304.5 1713.5 298.5 L 1701.5 263.5 Q 1692.5 235.5 1683.5 219.5 L 1663.5 183.5 L 1640.5 146.5 L 1607.5 114.5 Q 1580.5 85.5 1502.5 48.5 L 1460.5 30.5 L 1438.5 22.5 Q 1428.5 18.5 1429.5 13.5 Q 1431.5 8.5 1440.5 8.5 L 1469.5 11.5 Q 1486.5 12.5 1518.5 23.5 Q 1551.5 34.5 1581.5 50.5 Q 1612.5 66.5 1628.5 76.5 Q 1644.5 86.5 1667.5 107.5 L 1701.5 143.5 L 1728.5 187.5 L 1751.5 236.5 L 1788.5 307.5 L 1798.5 323.5 L 1818.5 344.5 Q 1818.5 347.5 1811.5 357.5 Q 1804.5 366.5 1786.5 373.5 Q 1754.5 392.5 1736.5 383.5 L 1717.5 374.5 L 1657.5 354.5 L 1612.5 342.5 L 1572.5 334.5 Z" fill="lightgray"></path>
      </clipPath>
      <path clip-path="url(#make-me-a-hanzi-clip-14)" d="M 1540.5 326.5 L 1590.5 318.5 L 1716.5 353.5 L 1746.5 349.5 L 1758.5 340.5 L 1707.5 205.5 L 1655.5 127.5 L 1604.5 84.5 L 1544.5 50.5 L 1482.5 25.5 L 1436.5 15.5 " fill="none" id="make-me-a-hanzi-animation-14" stroke-dasharray="842 1684" stroke-linecap="round"></path>

      <clipPath id="make-me-a-hanzi-clip-15">
      <path d="M 1533.5 328.5 L 1523.5 329.5 Q 1519.5 330.5 1509.5 329.5 Q 1499.5 328.5 1497.5 322.5 Q 1495.5 313.5 1509.5 306.5 Q 1524.5 298.5 1540.5 282.5 Q 1556.5 265.5 1561.5 258.5 L 1584.5 226.5 Q 1594.5 213.5 1610.5 189.5 Q 1619.5 177.5 1640.5 146.5 L 1667.5 107.5 L 1757.5 -7.5 Q 1774.5 -31.5 1786.5 -38.5 Q 1802.5 -48.5 1812.5 -49.5 Q 1848.5 -55.5 1896.5 -43.5 L 1910.5 -41.5 L 1968.5 -28.5 L 1997.5 -19.5 Q 2002.5 -17.5 2002.5 -13.5 Q 2004.5 -6.5 1994.5 -5.5 L 1962.5 4.5 Q 1911.5 19.5 1902.5 21.5 Q 1893.5 23.5 1848.5 44.5 L 1787.5 74.5 Q 1755.5 95.5 1739.5 108.5 L 1701.5 143.5 L 1663.5 183.5 L 1648.5 200.5 L 1600.5 264.5 Q 1588.5 279.5 1575.5 294.5 C 1556.5 317.5 1547.5 327.5 1533.5 328.5 Z" fill="lightgray"></path>
      </clipPath>
      <path clip-path="url(#make-me-a-hanzi-clip-15)" d="M 1506.5 320.5 L 1529.5 312.5 L 1567.5 278.5 L 1682.5 127.5 L 1742.5 64.5 L 1809.5 7.5 L 1824.5 -0.5 L 1880.5 -10.5 L 1995.5 -12.5 " fill="none" id="make-me-a-hanzi-animation-15" stroke-dasharray="757 1514" stroke-linecap="round"></path>

</g>
</svg>
